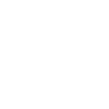
t = 0.00 s
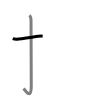
t = 1.50 s
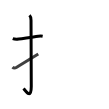
t = 2.75 s
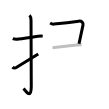
t = 4.25 s
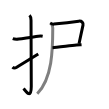
t = 5.50 s
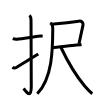
t = 7.00 s

The animated SVG that drew these frames (rendered in a browser with its animation timeline set to each time). Animation: 7 SMIL elements (animate=7); one cycle of 7.00 s.

<svg width="109px" height="109px" viewBox="0 0 px 109px" xmlns="http://www.w3.org/2000/svg" xmlns:xlink="http://www.w3.org/1999/xlink" xml:space="preserve" version="1.1"  baseProfile="full">
<path d="M12.75,38.67c1.88,0.71,3.8,0.7,6.01,0.42c4.82-0.63,12.76-1.97,19.49-2.81c1.38-0.17,3.12-0.27,4.41-0.02" style="fill:none;stroke:black;stroke-width:3;opacity:0">
  <animate attributeType="CSS" attributeName="opacity" from="0" to="1" begin="0s" dur="1s" repeatCount="0" fill="freeze" />
</path>
<path d="M29.52,15.25c1.18,1.18,1.51,2.75,1.51,5.02c0,15.23,0.24,54.71,0.24,66.15c0,14.25-6.32,3.53-7.77,2" style="fill:none;stroke:black;stroke-width:3;opacity:0">
  <animate attributeType="CSS" attributeName="opacity" from="0" to="1" begin="1s" dur="1s" repeatCount="0" fill="freeze" />
</path>
<path d="M12.5,67.18c1.41,1.41,2.62,1.07,4.25,0.07c5.13-3.16,9.38-5.75,21.5-13.33" style="fill:none;stroke:black;stroke-width:3;opacity:0">
  <animate attributeType="CSS" attributeName="opacity" from="0" to="1" begin="2s" dur="1s" repeatCount="0" fill="freeze" />
</path>
<path d="M50.14,23.07c1.11,0.68,2.17,1.21,3.77,1.04c9.34-0.99,21.44-2.5,24.88-2.97c2.96-0.4,4.67,1.69,4.21,3.94C82,30,80.75,35.5,79,43.75" style="fill:none;stroke:black;stroke-width:3;opacity:0">
  <animate attributeType="CSS" attributeName="opacity" from="0" to="1" begin="3s" dur="1s" repeatCount="0" fill="freeze" />
</path>
<path d="M52.5,47.75c3.36-0.2,16.14-1.91,24-2.78c2.25-0.25,4.06-0.18,5.06-0.24" style="fill:none;stroke:black;stroke-width:3;opacity:0">
  <animate attributeType="CSS" attributeName="opacity" from="0" to="1" begin="4s" dur="1s" repeatCount="0" fill="freeze" />
</path>
<path d="M51.5,24.12c1,1,1.25,2,1.25,4c0,21.54-0.38,50-15.5,65.62" style="fill:none;stroke:black;stroke-width:3;opacity:0">
  <animate attributeType="CSS" attributeName="opacity" from="0" to="1" begin="5s" dur="1s" repeatCount="0" fill="freeze" />
</path>
<path d="M61,47.5c6.02,12.71,15.96,29.35,23.68,38.58c2.53,3.02,4.94,5.55,7.57,7.67" style="fill:none;stroke:black;stroke-width:3;opacity:0">
  <animate attributeType="CSS" attributeName="opacity" from="0" to="1" begin="6s" dur="1s" repeatCount="0" fill="freeze" />
</path>
</svg>
